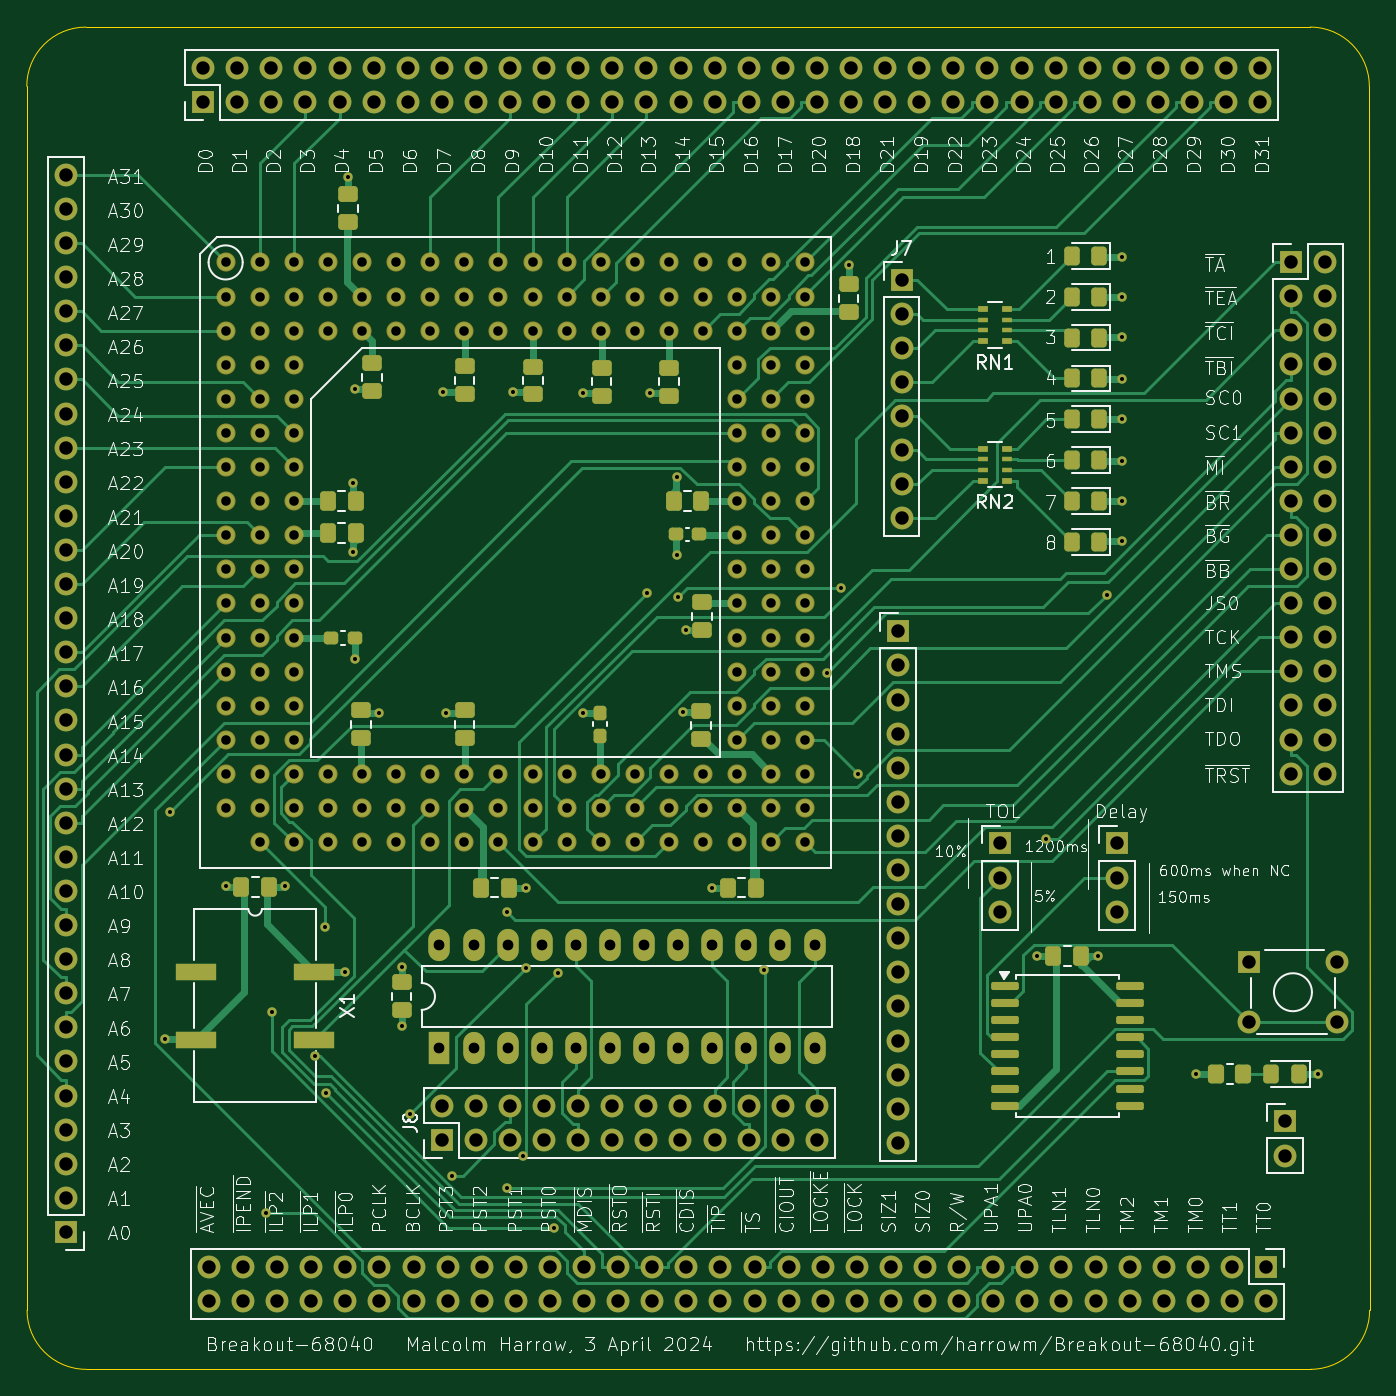
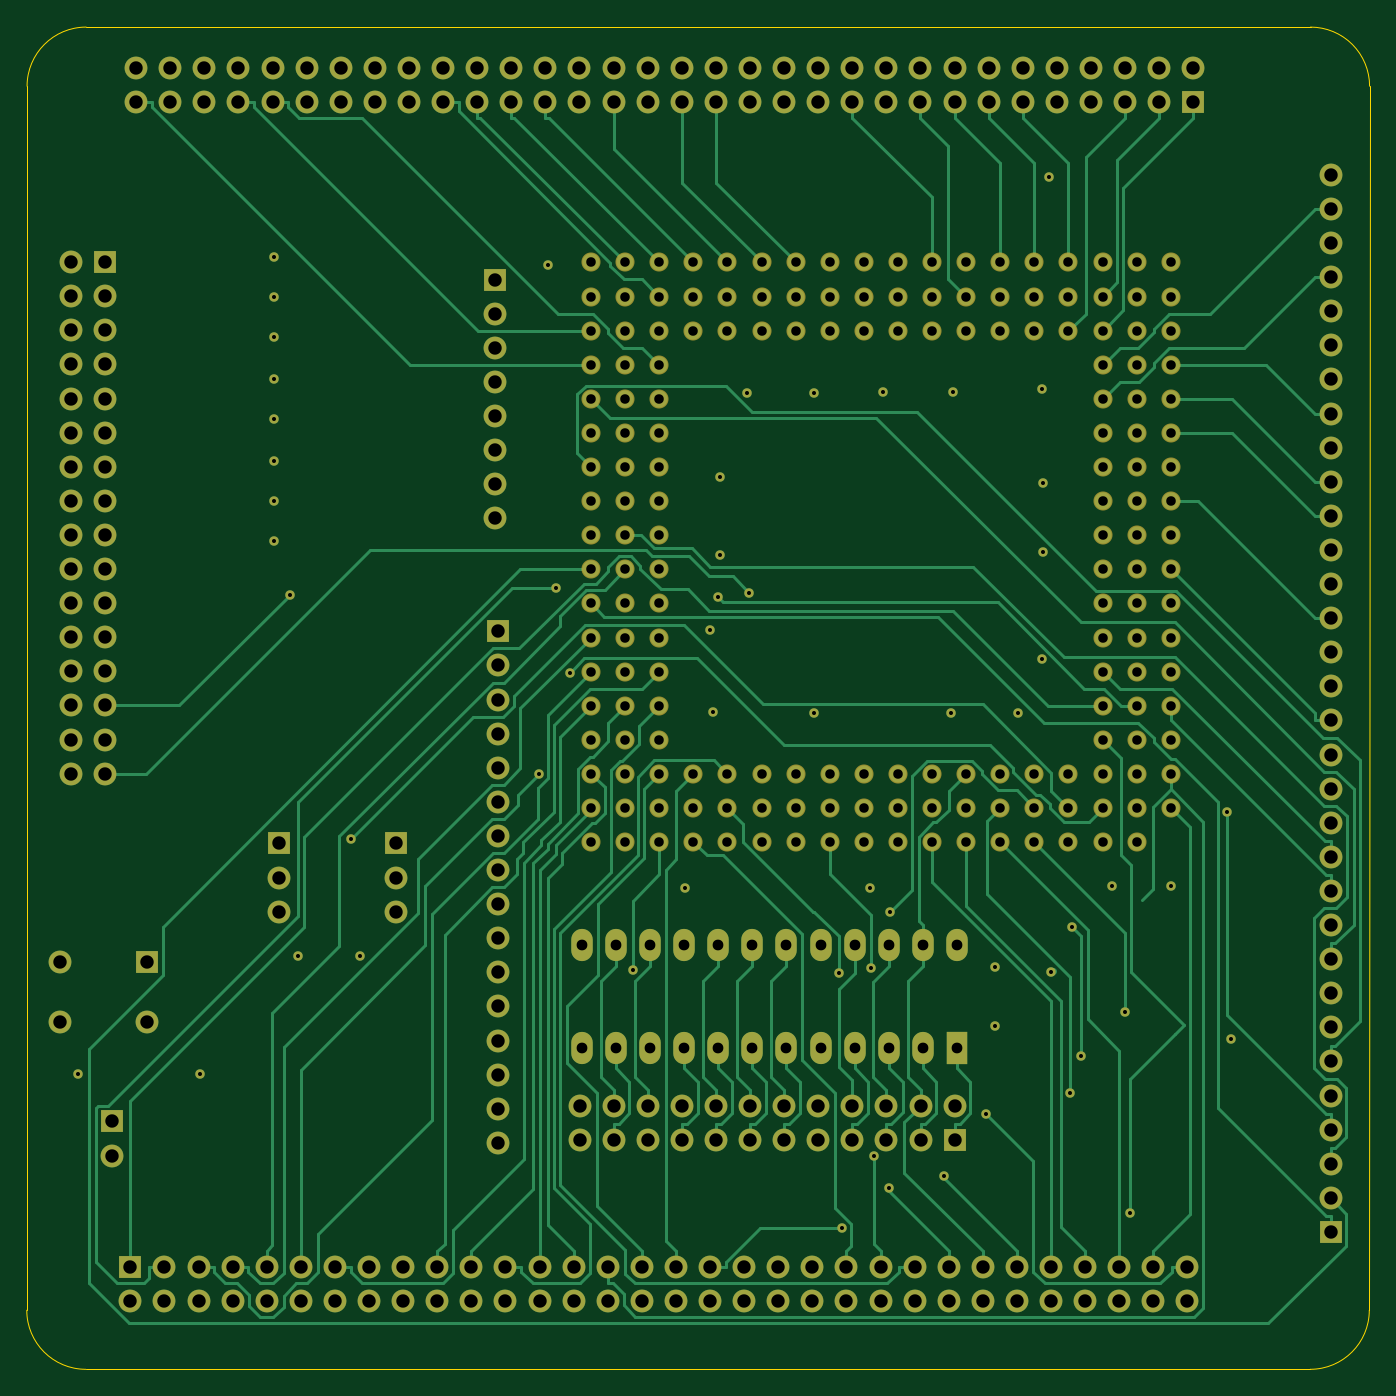
Circuit board: 11 layer files. Board 100.0 x 100.0 mm.
- bottom_copper: Breakout-68040-B_Cu.gbl (44790 bytes)
- bottom_mask: Breakout-68040-B_Mask.gbs (13468 bytes)
- paste: Breakout-68040-B_Paste.gbp (493 bytes)
- bottom_silk: Breakout-68040-B_Silkscreen.gbo (13478 bytes)
- outline: Breakout-68040-Edge_Cuts.gm1 (1034 bytes)
- top_copper: Breakout-68040-F_Cu.gtl (54531 bytes)
- top_mask: Breakout-68040-F_Mask.gts (17773 bytes)
- paste: Breakout-68040-F_Paste.gtp (4783 bytes)
- top_silk: Breakout-68040-F_Silkscreen.gto (254429 bytes)
- drill: Breakout-68040-NPTH.drl (269 bytes)
- drill: Breakout-68040-PTH.drl (7967 bytes)

=== bottom_copper: Breakout-68040-B_Cu.gbl (44790 bytes, source omitted) ===
=== bottom_mask: Breakout-68040-B_Mask.gbs (13468 bytes, source omitted) ===
=== paste: Breakout-68040-B_Paste.gbp ===
G04 #@! TF.GenerationSoftware,KiCad,Pcbnew,8.0.1*
G04 #@! TF.CreationDate,2024-04-04T09:57:53-03:00*
G04 #@! TF.ProjectId,Breakout-68040,42726561-6b6f-4757-942d-36383034302e,rev?*
G04 #@! TF.SameCoordinates,Original*
G04 #@! TF.FileFunction,Paste,Bot*
G04 #@! TF.FilePolarity,Positive*
%FSLAX46Y46*%
G04 Gerber Fmt 4.6, Leading zero omitted, Abs format (unit mm)*
G04 Created by KiCad (PCBNEW 8.0.1) date 2024-04-04 09:57:53*
%MOMM*%
%LPD*%
G01*
G04 APERTURE LIST*
G04 APERTURE END LIST*
M02*

=== bottom_silk: Breakout-68040-B_Silkscreen.gbo (13478 bytes, source omitted) ===
=== outline: Breakout-68040-Edge_Cuts.gm1 ===
G04 #@! TF.GenerationSoftware,KiCad,Pcbnew,8.0.1*
G04 #@! TF.CreationDate,2024-04-04T09:57:53-03:00*
G04 #@! TF.ProjectId,Breakout-68040,42726561-6b6f-4757-942d-36383034302e,rev?*
G04 #@! TF.SameCoordinates,Original*
G04 #@! TF.FileFunction,Profile,NP*
%FSLAX46Y46*%
G04 Gerber Fmt 4.6, Leading zero omitted, Abs format (unit mm)*
G04 Created by KiCad (PCBNEW 8.0.1) date 2024-04-04 09:57:53*
%MOMM*%
%LPD*%
G01*
G04 APERTURE LIST*
G04 #@! TA.AperFunction,Profile*
%ADD10C,0.050000*%
G04 #@! TD*
G04 APERTURE END LIST*
D10*
X22188732Y-54911270D02*
X22211270Y-146088730D01*
X117788730Y-50511270D02*
G75*
G02*
X122188730Y-54911270I-30J-4400030D01*
G01*
X26611270Y-150488730D02*
X117811270Y-150488730D01*
X122211270Y-146088730D02*
G75*
G02*
X117811270Y-150488670I-4399970J30D01*
G01*
X22188732Y-54911270D02*
G75*
G02*
X26588732Y-50511272I4399998J0D01*
G01*
X26588732Y-50511270D02*
X117788730Y-50511270D01*
X122188730Y-54911270D02*
X122211270Y-146088730D01*
X26611270Y-150488730D02*
G75*
G02*
X22211270Y-146088730I0J4400000D01*
G01*
M02*

=== top_copper: Breakout-68040-F_Cu.gtl (54531 bytes, source omitted) ===
=== top_mask: Breakout-68040-F_Mask.gts (17773 bytes, source omitted) ===
=== paste: Breakout-68040-F_Paste.gtp ===
G04 #@! TF.GenerationSoftware,KiCad,Pcbnew,8.0.1*
G04 #@! TF.CreationDate,2024-04-04T09:57:52-03:00*
G04 #@! TF.ProjectId,Breakout-68040,42726561-6b6f-4757-942d-36383034302e,rev?*
G04 #@! TF.SameCoordinates,Original*
G04 #@! TF.FileFunction,Paste,Top*
G04 #@! TF.FilePolarity,Positive*
%FSLAX46Y46*%
G04 Gerber Fmt 4.6, Leading zero omitted, Abs format (unit mm)*
G04 Created by KiCad (PCBNEW 8.0.1) date 2024-04-04 09:57:52*
%MOMM*%
%LPD*%
G01*
G04 APERTURE LIST*
G04 Aperture macros list*
%AMRoundRect*
0 Rectangle with rounded corners*
0 $1 Rounding radius*
0 $2 $3 $4 $5 $6 $7 $8 $9 X,Y pos of 4 corners*
0 Add a 4 corners polygon primitive as box body*
4,1,4,$2,$3,$4,$5,$6,$7,$8,$9,$2,$3,0*
0 Add four circle primitives for the rounded corners*
1,1,$1+$1,$2,$3*
1,1,$1+$1,$4,$5*
1,1,$1+$1,$6,$7*
1,1,$1+$1,$8,$9*
0 Add four rect primitives between the rounded corners*
20,1,$1+$1,$2,$3,$4,$5,0*
20,1,$1+$1,$4,$5,$6,$7,0*
20,1,$1+$1,$6,$7,$8,$9,0*
20,1,$1+$1,$8,$9,$2,$3,0*%
G04 Aperture macros list end*
%ADD10RoundRect,0.250000X-0.350000X-0.450000X0.350000X-0.450000X0.350000X0.450000X-0.350000X0.450000X0*%
%ADD11RoundRect,0.250000X0.337500X0.475000X-0.337500X0.475000X-0.337500X-0.475000X0.337500X-0.475000X0*%
%ADD12RoundRect,0.250000X-0.475000X0.337500X-0.475000X-0.337500X0.475000X-0.337500X0.475000X0.337500X0*%
%ADD13RoundRect,0.250000X0.475000X-0.337500X0.475000X0.337500X-0.475000X0.337500X-0.475000X-0.337500X0*%
%ADD14RoundRect,0.250000X-0.337500X-0.475000X0.337500X-0.475000X0.337500X0.475000X-0.337500X0.475000X0*%
%ADD15R,0.800000X0.500000*%
%ADD16R,0.800000X0.400000*%
%ADD17RoundRect,0.250000X0.325000X0.450000X-0.325000X0.450000X-0.325000X-0.450000X0.325000X-0.450000X0*%
%ADD18RoundRect,0.237500X0.300000X0.237500X-0.300000X0.237500X-0.300000X-0.237500X0.300000X-0.237500X0*%
%ADD19R,3.000000X1.300000*%
%ADD20RoundRect,0.237500X0.237500X-0.300000X0.237500X0.300000X-0.237500X0.300000X-0.237500X-0.300000X0*%
%ADD21RoundRect,0.150000X-0.875000X-0.150000X0.875000X-0.150000X0.875000X0.150000X-0.875000X0.150000X0*%
%ADD22RoundRect,0.237500X-0.300000X-0.237500X0.300000X-0.237500X0.300000X0.237500X-0.300000X0.237500X0*%
G04 APERTURE END LIST*
D10*
X110800000Y-128500000D03*
X112800000Y-128500000D03*
D11*
X76475000Y-114600000D03*
X74400000Y-114600000D03*
D12*
X54800000Y-75762500D03*
X54800000Y-77837500D03*
X50100000Y-121662500D03*
X50100000Y-123737500D03*
X72500000Y-93362500D03*
X72500000Y-95437500D03*
D13*
X72400000Y-103537500D03*
X72400000Y-101462500D03*
X54800000Y-101400000D03*
X54800000Y-103475000D03*
X47100000Y-103475000D03*
X47100000Y-101400000D03*
D14*
X56000000Y-114600000D03*
X58075000Y-114600000D03*
D11*
X40237500Y-114540000D03*
X38162500Y-114540000D03*
X100737500Y-119700000D03*
X98662500Y-119700000D03*
X72437500Y-85800000D03*
X70362500Y-85800000D03*
D14*
X44600000Y-85800000D03*
X46675000Y-85800000D03*
D13*
X83400000Y-71737500D03*
X83400000Y-69662500D03*
X46100000Y-65037500D03*
X46100000Y-62962500D03*
D12*
X47900000Y-75562500D03*
X47900000Y-77637500D03*
X59900000Y-75800000D03*
X59900000Y-77875000D03*
X65000000Y-75900000D03*
X65000000Y-77975000D03*
X70000000Y-75900000D03*
X70000000Y-77975000D03*
D14*
X44600000Y-88200000D03*
X46675000Y-88200000D03*
D15*
X93400000Y-84300000D03*
D16*
X93400000Y-83500000D03*
X93400000Y-82700000D03*
D15*
X93400000Y-81900000D03*
X95200000Y-81900000D03*
D16*
X95200000Y-82700000D03*
X95200000Y-83500000D03*
D15*
X95200000Y-84300000D03*
X93400000Y-73900000D03*
D16*
X93400000Y-73100000D03*
X93400000Y-72300000D03*
D15*
X93400000Y-71500000D03*
X95200000Y-71500000D03*
D16*
X95200000Y-72300000D03*
X95200000Y-73100000D03*
D15*
X95200000Y-73900000D03*
D17*
X116925000Y-128500000D03*
X114875000Y-128500000D03*
X102075000Y-79720000D03*
X100025000Y-79720000D03*
D18*
X72262500Y-88300000D03*
X70537500Y-88300000D03*
D19*
X34800000Y-120860000D03*
X34800000Y-125940000D03*
X43600000Y-125940000D03*
X43600000Y-120860000D03*
D17*
X102075000Y-88840000D03*
X100025000Y-88840000D03*
X102075000Y-73640000D03*
X100025000Y-73640000D03*
X102075000Y-76680000D03*
X100025000Y-76680000D03*
X102075000Y-67560000D03*
X100025000Y-67560000D03*
X102075000Y-82760000D03*
X100025000Y-82760000D03*
D20*
X64900000Y-103300000D03*
X64900000Y-101575000D03*
D21*
X95050000Y-121955000D03*
X95050000Y-123225000D03*
X95050000Y-124495000D03*
X95050000Y-125765000D03*
X95050000Y-127035000D03*
X95050000Y-128305000D03*
X95050000Y-129575000D03*
X95050000Y-130845000D03*
X104350000Y-130845000D03*
X104350000Y-129575000D03*
X104350000Y-128305000D03*
X104350000Y-127035000D03*
X104350000Y-125765000D03*
X104350000Y-124495000D03*
X104350000Y-123225000D03*
X104350000Y-121955000D03*
D17*
X102075000Y-85800000D03*
X100025000Y-85800000D03*
D22*
X44875000Y-96000000D03*
X46600000Y-96000000D03*
D17*
X102075000Y-70600000D03*
X100025000Y-70600000D03*
M02*

=== top_silk: Breakout-68040-F_Silkscreen.gto (254429 bytes, source omitted) ===
=== drill: Breakout-68040-NPTH.drl ===
M48
; DRILL file {KiCad 8.0.1} date 2024-04-04T09:58:12-0300
; FORMAT={-:-/ absolute / metric / decimal}
; #@! TF.CreationDate,2024-04-04T09:58:12-03:00
; #@! TF.GenerationSoftware,Kicad,Pcbnew,8.0.1
; #@! TF.FileFunction,NonPlated,1,4,NPTH
FMAT,2
METRIC
%
G90
G05
M30

=== drill: Breakout-68040-PTH.drl (7967 bytes, source omitted) ===
